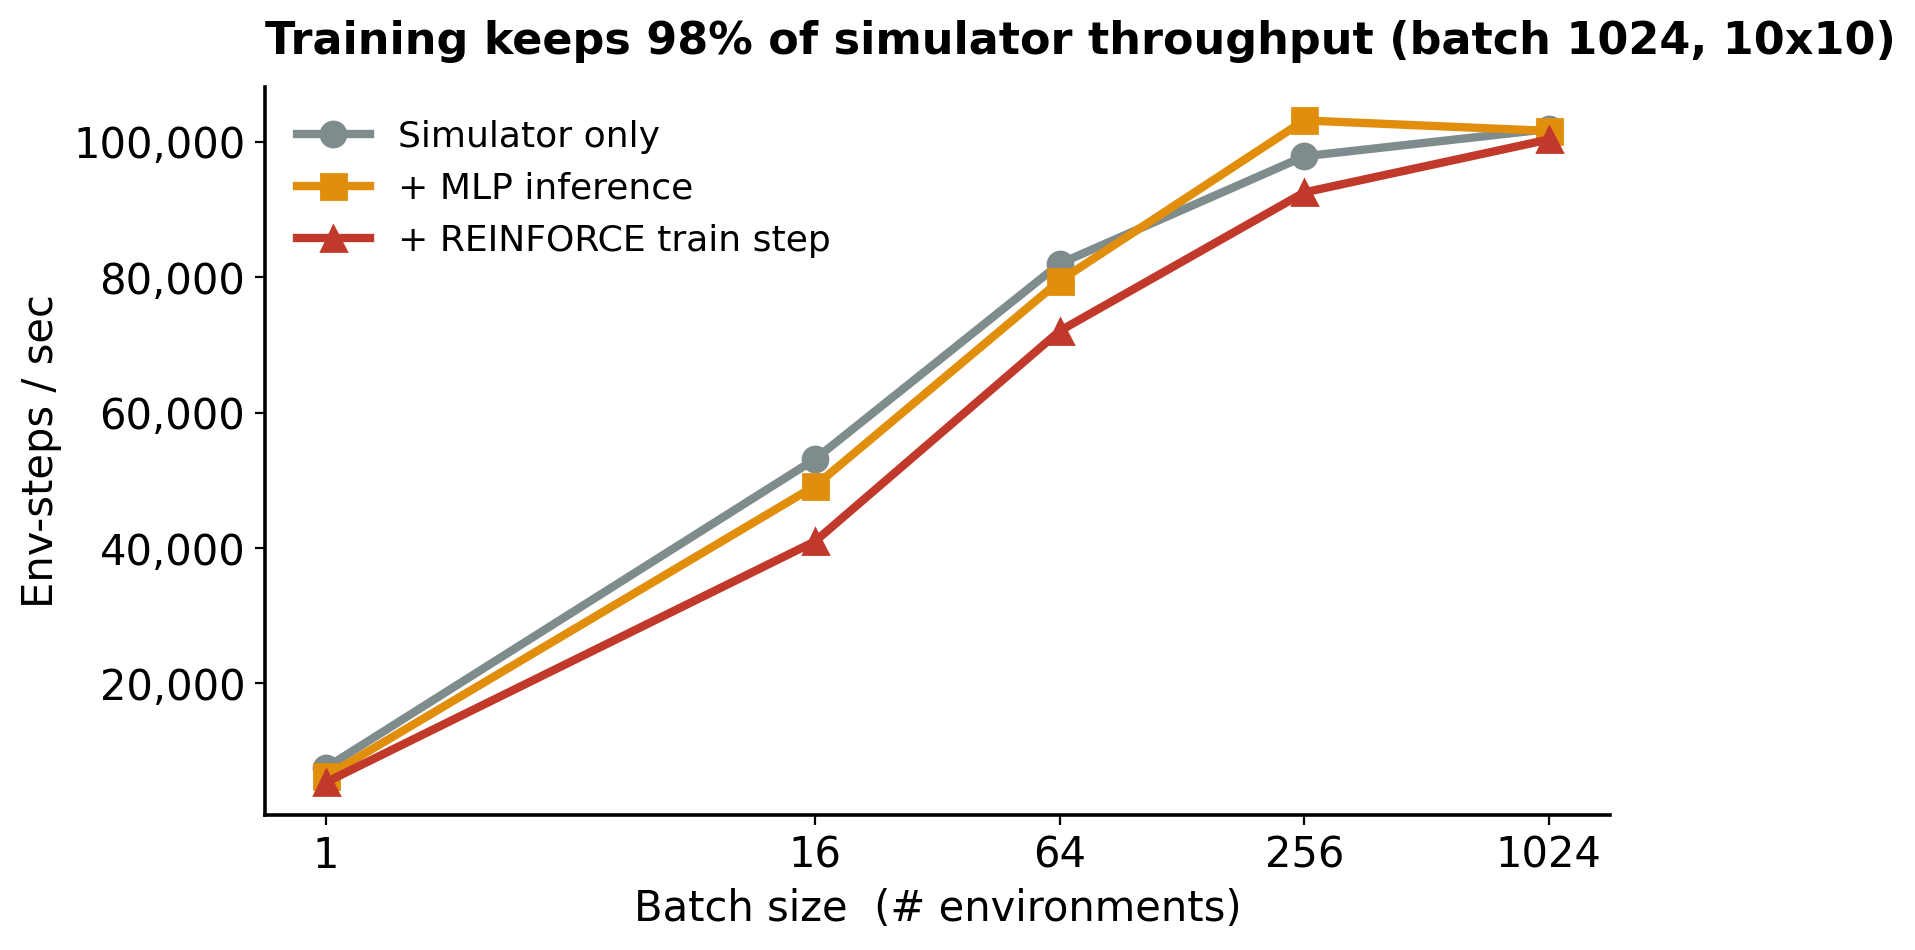

Data behind this chart, as committed beside it:
driver, grid_shape, n_zones, batch_size, median_call_s, rollouts_per_sec, env_steps_per_sec
sim_only, 10x10, 100, 1, 0.00199, 502.5, 7537
policy_infer, 10x10, 100, 1, 0.002397, 417.3, 6259
train_step, 10x10, 100, 1, 0.002786, 358.9, 5384
sim_only, 10x10, 100, 16, 0.004517, 3542, 53134
policy_infer, 10x10, 100, 16, 0.004881, 3278, 49173
train_step, 10x10, 100, 16, 0.005855, 2733, 40990
sim_only, 10x10, 100, 64, 0.01171, 5467, 81998
policy_infer, 10x10, 100, 64, 0.01208, 5298, 79474
train_step, 10x10, 100, 64, 0.01332, 4804, 72063
sim_only, 10x10, 100, 256, 0.03924, 6524, 97867
policy_infer, 10x10, 100, 256, 0.03722, 6878, 103164
train_step, 10x10, 100, 256, 0.0415, 6169, 92531
sim_only, 10x10, 100, 1024, 0.1508, 6793, 101889
policy_infer, 10x10, 100, 1024, 0.1512, 6774, 101614
train_step, 10x10, 100, 1024, 0.1531, 6690, 100348
